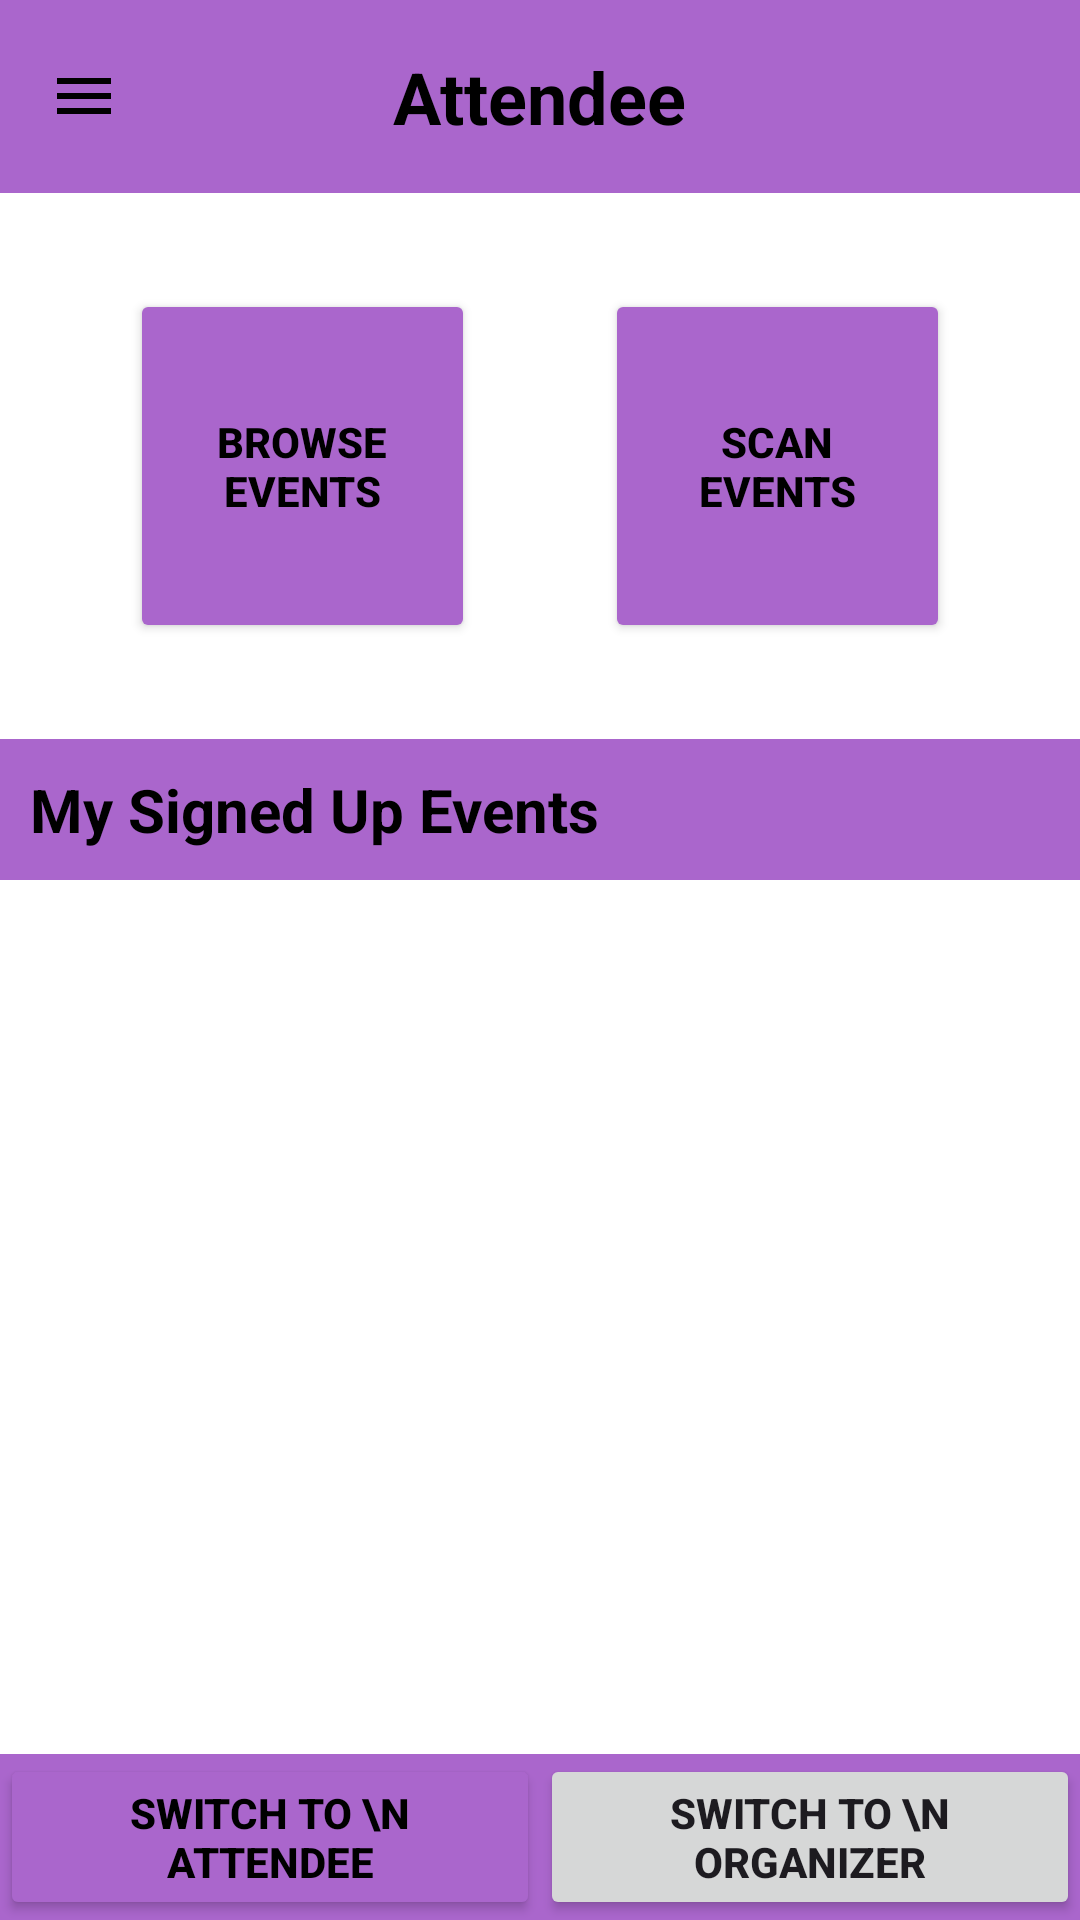

Produce the Android XML layout that renders to this screen, including the resource entries it uses.
<!-- AndroidManifest.xml: application theme Theme.QRelcome -->
<!-- res/layout/homescreen_attendee.xml -->
<?xml version="1.0" encoding="utf-8"?>
<layout xmlns:android="http://schemas.android.com/apk/res/android">
    <androidx.constraintlayout.widget.ConstraintLayout
        xmlns:app="http://schemas.android.com/apk/res-auto"
        xmlns:tools="http://schemas.android.com/tools"
        android:layout_width="match_parent"
        android:layout_height="match_parent"
        android:background="@color/white"
        tools:context=".AttendeeHomeScreen">

        <include
            android:id="@+id/include"
            layout="@layout/toolbar_attendee"
            app:layout_constraintEnd_toEndOf="parent"
            app:layout_constraintStart_toStartOf="parent"
            app:layout_constraintTop_toTopOf="parent" />

        <Button
            android:id="@+id/button_browse_events"
            android:layout_width="115dp"
            android:layout_height="118dp"
            android:layout_marginTop="32dp"
            android:backgroundTint="@android:color/holo_purple"
            android:text="Browse Events"
            android:textColor="@color/black"
            android:textStyle="bold"
            app:cornerRadius="0dp"
            app:layout_constraintEnd_toStartOf="@+id/button_scan_events"
            app:layout_constraintStart_toStartOf="parent"
            app:layout_constraintTop_toBottomOf="@+id/include" />

        <Button
            android:id="@+id/button_scan_events"
            android:layout_width="115dp"
            android:layout_height="118dp"
            android:layout_marginTop="32dp"
            android:backgroundTint="@android:color/holo_purple"
            android:text="Scan Events"
            android:textColor="@color/black"
            android:textStyle="bold"
            app:cornerRadius="0dp"
            app:layout_constraintEnd_toEndOf="parent"
            app:layout_constraintStart_toEndOf="@+id/button_browse_events"
            app:layout_constraintTop_toBottomOf="@+id/include" />

        <TextView
            android:id="@+id/subtitle_signed_up_events"
            android:layout_width="match_parent"
            android:layout_height="wrap_content"
            android:layout_marginTop="32dp"
            android:background="@android:color/holo_purple"
            android:padding="10dp"
            android:text="My Signed Up Events"
            android:textColor="@color/black"
            android:textSize="20sp"
            android:textStyle="bold"
            app:layout_constraintTop_toBottomOf="@+id/button_browse_events"></TextView>


        <ListView
            android:id="@+id/signed_up_events_list"
            android:layout_width="match_parent"
            android:layout_height="wrap_content"
            android:layout_weight="1"
            app:layout_constraintTop_toBottomOf="@id/subtitle_signed_up_events" />

        <include
            android:id="@+id/default_toolbar"
            layout="@layout/default_bottom_toolbar"
            android:layout_width="match_parent"
            android:layout_height="wrap_content"
            app:layout_constraintBottom_toBottomOf="parent"
            app:layout_constraintEnd_toEndOf="parent"
            app:layout_constraintStart_toStartOf="parent"/>
            

        <include
            android:id="@+id/admin_toolbar"
            layout="@layout/admin_bottom_toolbar"
            android:layout_width="match_parent"
            android:layout_height="wrap_content"
            app:layout_constraintBottom_toBottomOf="parent"
            app:layout_constraintEnd_toEndOf="parent"
            app:layout_constraintStart_toStartOf="parent"
            android:visibility="gone"/>


    </androidx.constraintlayout.widget.ConstraintLayout>
</layout>
<!-- res/layout/toolbar_attendee.xml (included above) -->
<?xml version="1.0" encoding="utf-8"?>
<RelativeLayout xmlns:android="http://schemas.android.com/apk/res/android"
    android:layout_width="match_parent"
    android:layout_height="wrap_content"
    android:background="@android:color/holo_purple">
    <RelativeLayout
        android:layout_width="match_parent"
        android:layout_height="wrap_content"
        android:padding="16dp">
        <ImageView
            android:layout_width="wrap_content"
            android:layout_height="wrap_content"
            android:id="@+id/menu_attendee"
            android:layout_centerVertical="true"
            android:src="@drawable/baseline_menu_24"/>

        <TextView
            android:layout_width="wrap_content"
            android:layout_height="wrap_content"
            android:layout_centerInParent="true"
            android:layout_marginStart="16dp"
            android:textSize="24sp"
            android:textColor="@android:color/black"
            android:id="@+id/attendee_title_text"
            android:layout_centerVertical="true"
            android:textStyle="bold"
            android:text="Attendee" />

        <ImageView
            android:layout_width="wrap_content"
            android:layout_height="wrap_content"
            android:layout_alignParentEnd="true"
            android:id="@+id/profile_icon"
            android:layout_centerVertical="true"
            android:src="@drawable/baseline_account_circle_24"/>

    </RelativeLayout>

</RelativeLayout>
<!-- res/layout/default_bottom_toolbar.xml (included above) -->
<?xml version="1.0" encoding="utf-8"?>
<androidx.constraintlayout.widget.ConstraintLayout xmlns:android="http://schemas.android.com/apk/res/android"
    xmlns:app="http://schemas.android.com/apk/res-auto"
    xmlns:tools="http://schemas.android.com/tools"
    android:layout_width="match_parent"
    android:layout_height="wrap_content"
    android:layout_alignParentBottom="false"
    android:background="@android:color/holo_purple">

    <Button
        android:id="@+id/button_attendee_profile"
        android:layout_width="0dp"
        android:layout_height="match_parent"
        android:backgroundTint="@android:color/holo_purple"
        android:text="Switch to \n ATTENDEE"
        android:textColor="@color/black"
        android:textStyle="bold"
        app:cornerRadius="0dp"
        app:layout_constraintEnd_toStartOf="@id/button_organizer_profile"
        app:layout_constraintStart_toStartOf="parent"
        tools:layout_editor_absoluteX="10dp" />

    <Button
        android:id="@+id/button_organizer_profile"
        android:layout_width="0dp"
        android:layout_height="match_parent"
        android:text="Switch to \n ORGANIZER"
        android:textStyle="bold"
        app:cornerRadius="0dp"
        app:layout_constraintEnd_toEndOf="parent"
        app:layout_constraintStart_toEndOf="@id/button_attendee_profile"
        tools:layout_editor_absoluteX="246dp"
        tools:layout_editor_absoluteY="-1dp" />
</androidx.constraintlayout.widget.ConstraintLayout>
<!-- res/layout/admin_bottom_toolbar.xml (included above) -->
<?xml version="1.0" encoding="utf-8"?>
<androidx.constraintlayout.widget.ConstraintLayout xmlns:android="http://schemas.android.com/apk/res/android"
    xmlns:app="http://schemas.android.com/apk/res-auto"
    xmlns:tools="http://schemas.android.com/tools"
    android:layout_width="match_parent"
    android:layout_height="wrap_content"
    android:background="@android:color/holo_purple">

    <Button
        android:id="@+id/button_attendee_profile"
        android:layout_width="0dp"
        android:layout_height="match_parent"
        app:layout_constraintStart_toStartOf="parent"
        app:layout_constraintEnd_toStartOf="@id/button_organizer_profile"
        app:cornerRadius="0dp"
        android:backgroundTint="@android:color/holo_purple"
        android:textColor="@color/black"
        android:textStyle="bold"
        android:text="Switch to \n ATTENDEE"
        tools:layout_editor_absoluteX="10dp" />

    <Button
        android:id="@+id/button_organizer_profile"
        android:layout_width="0dp"
        android:layout_height="match_parent"
        app:layout_constraintEnd_toStartOf="@id/button_admin_profile"
        app:layout_constraintStart_toEndOf="@id/button_attendee_profile"
        android:textStyle="bold"
        android:text="Switch to \n ORGANIZER"
        app:cornerRadius="0dp"
        tools:layout_editor_absoluteX="246dp"
        tools:layout_editor_absoluteY="-1dp" />

    <Button
        android:id="@+id/button_admin_profile"
        android:layout_width="0dp"
        android:layout_height="match_parent"
        app:layout_constraintEnd_toEndOf="parent"
        app:layout_constraintStart_toEndOf="@id/button_organizer_profile"
        android:backgroundTint="@android:color/holo_purple"
        android:textColor="@color/black"
        android:textStyle="bold"
        android:text="Switch to \n ADMIN"
        app:cornerRadius="0dp"/>
</androidx.constraintlayout.widget.ConstraintLayout>
<!-- resources referenced by this layout -->
<resources>
  <!-- drawable baseline_menu_24 (drawable) -->
  <vector xmlns:android="http://schemas.android.com/apk/res/android" android:height="24dp" android:tint="#000000" android:viewportHeight="24" android:viewportWidth="24" android:width="24dp">
  
      <path android:fillColor="@android:color/white" android:pathData="M3,18h18v-2L3,16v2zM3,13h18v-2L3,11v2zM3,6v2h18L21,6L3,6z"/>
  
  </vector>
  <style name="Theme.QRelcome" parent="Base.Theme.QRelcome" />
  <style name="Base.Theme.QRelcome" parent="Theme.Material3.DayNight.NoActionBar">
          
          
      </style>
  <!-- not gathered from this repository: default colours our renderer supplied (Android Studio template values) -->
  <color name="black">#FF000000</color>
  <color name="white">#FFFFFFFF</color>
</resources>
